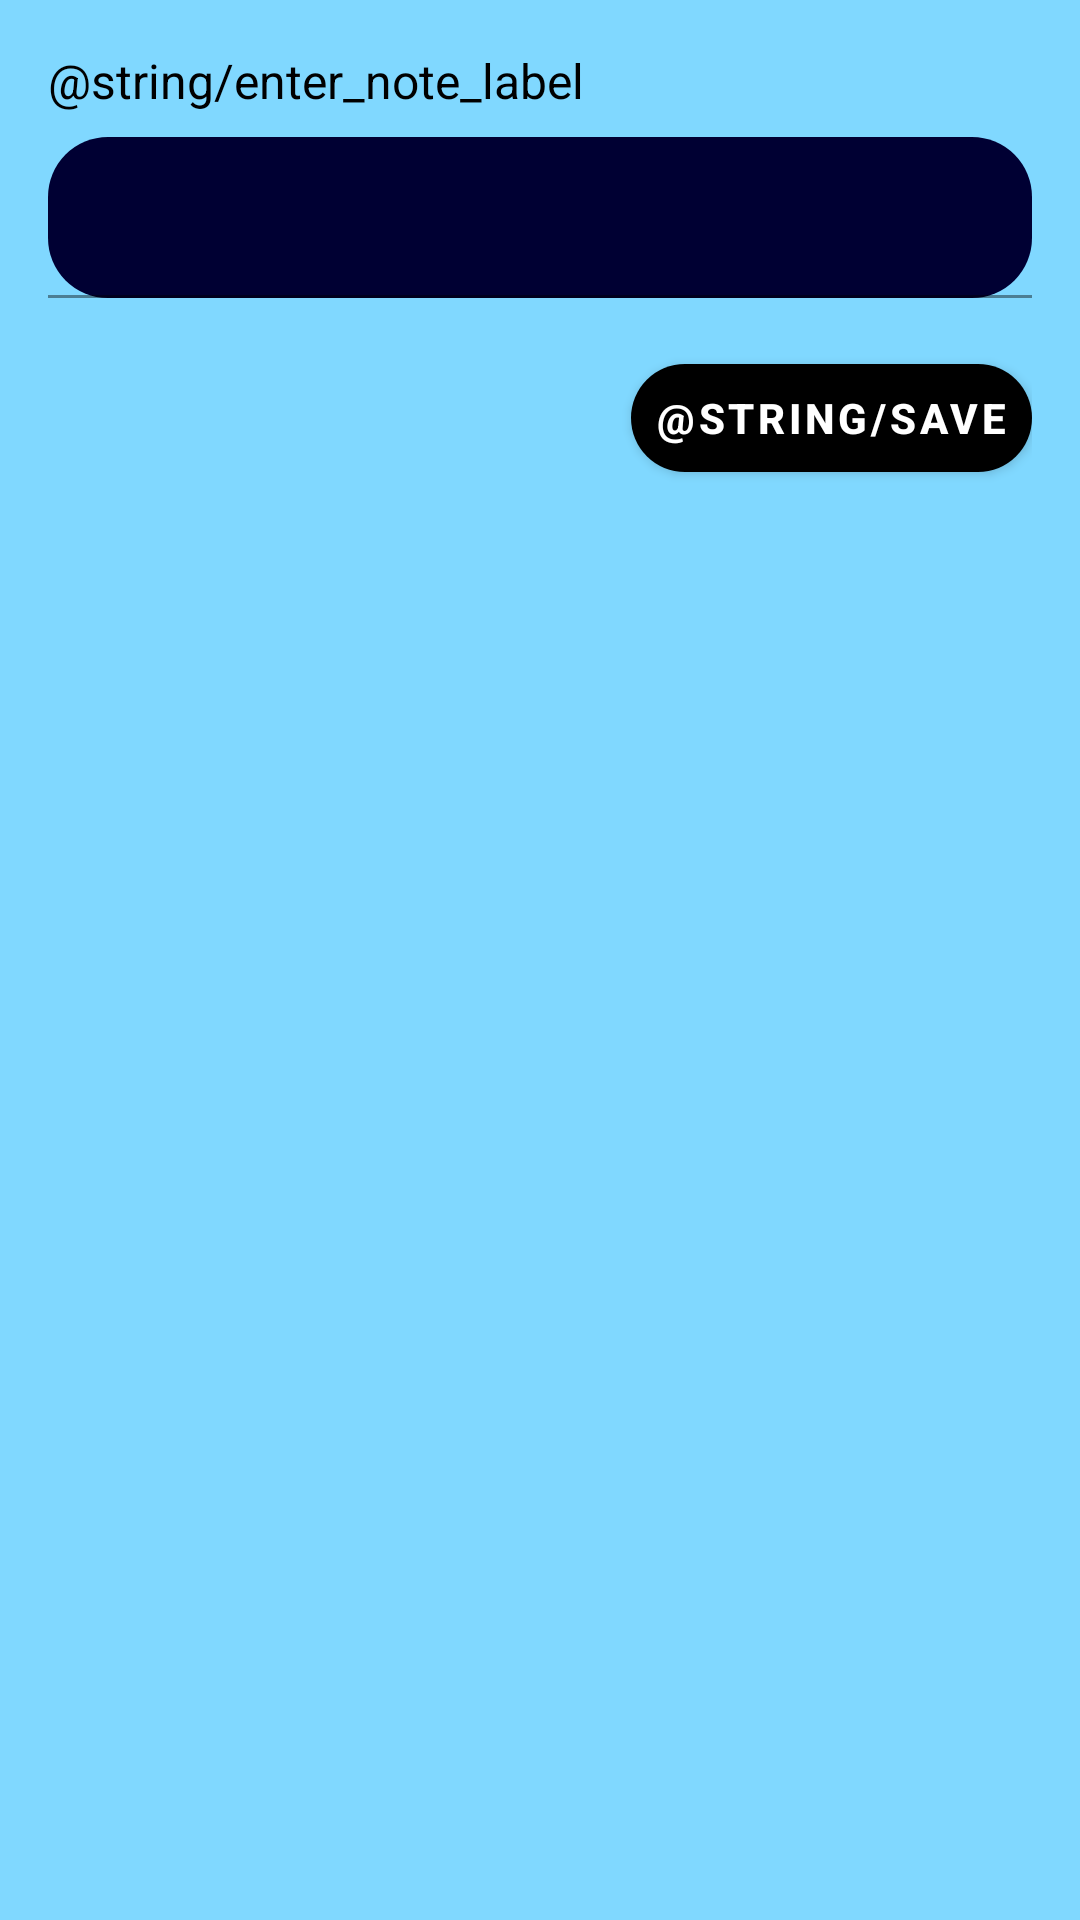

Here is an Android app screen rendered from its layout file. Give the layout XML and the strings, colors and styles it references.
<!-- AndroidManifest.xml: application theme Theme.EchoEssence -->
<!-- res/layout/dialog_note_input.xml -->
<?xml version="1.0" encoding="utf-8"?>
<LinearLayout xmlns:android="http://schemas.android.com/apk/res/android"
    xmlns:app="http://schemas.android.com/apk/res-auto"
    android:layout_width="match_parent"
    android:layout_height="wrap_content"
    android:orientation="vertical"
    android:padding="16dp"
    android:background="?attr/colorSecondary">

    <TextView
        android:id="@+id/tvEnterNoteLabel"
        android:layout_width="wrap_content"
        android:layout_height="wrap_content"
        android:text="@string/enter_note_label"
        android:textColor="@color/black"
        android:textSize="16sp"
        android:layout_marginBottom="8dp" />

    <com.google.android.material.textfield.TextInputLayout
        android:layout_width="match_parent"
        android:layout_height="wrap_content"
        android:layout_marginBottom="16dp"
        app:boxBackgroundMode="filled"
        app:boxCornerRadiusTopStart="20dp"
        app:boxCornerRadiusTopEnd="20dp"
        app:boxCornerRadiusBottomStart="20dp"
        app:boxCornerRadiusBottomEnd="20dp"
        app:boxBackgroundColor="?attr/colorPrimaryVariant"
        app:hintTextColor="?attr/colorOnPrimary"
        app:boxStrokeColor="?attr/colorPrimaryVariant">

        <com.google.android.material.textfield.TextInputEditText
            android:id="@+id/etNoteInput"
            android:layout_width="match_parent"
            android:layout_height="wrap_content"
            android:textColor="@android:color/white"
            android:textColorHint="@android:color/white"
            android:inputType="text"
            android:padding="16dp" />
    </com.google.android.material.textfield.TextInputLayout>

    <com.google.android.material.button.MaterialButton
        android:id="@+id/btnSaveNote"
        android:layout_width="wrap_content"
        android:layout_height="wrap_content"
        android:layout_gravity="end"
        android:text="@string/save"
        android:padding="8dp"
        app:cornerRadius="20dp"
        app:backgroundTint="@color/black"
        android:textStyle="bold"
        app:iconTint="?attr/colorOnPrimary"
        android:textColor="?attr/colorOnPrimary" />
</LinearLayout>
<!-- resources referenced by this layout -->
<resources>
  <color name="black">#000000</color>
  <style name="Theme.EchoEssence" parent="Theme.MaterialComponents.DayNight.DarkActionBar">
          
          <item name="colorPrimary">@color/light_blue</item>
          <item name="colorPrimaryVariant">@color/darker_blue</item>
          <item name="colorOnPrimary">@color/white</item>
          
          <item name="colorSecondary">@color/lighter_blue</item>
          <item name="colorSecondaryVariant">@color/light_blue</item>
          <item name="colorOnSecondary">@color/dark_blue</item>
          
          <item name="android:colorBackground">@color/white</item>
          
          <item name="android:statusBarColor">?attr/colorPrimaryVariant</item>
          
      </style>
  <color name="light_blue">#1874CD</color>
  <color name="darker_blue">#000033</color>
  <color name="white">#FFFFFFFF</color>
  <color name="lighter_blue">#80D8FF</color>
  <color name="dark_blue">#000080</color>
</resources>
